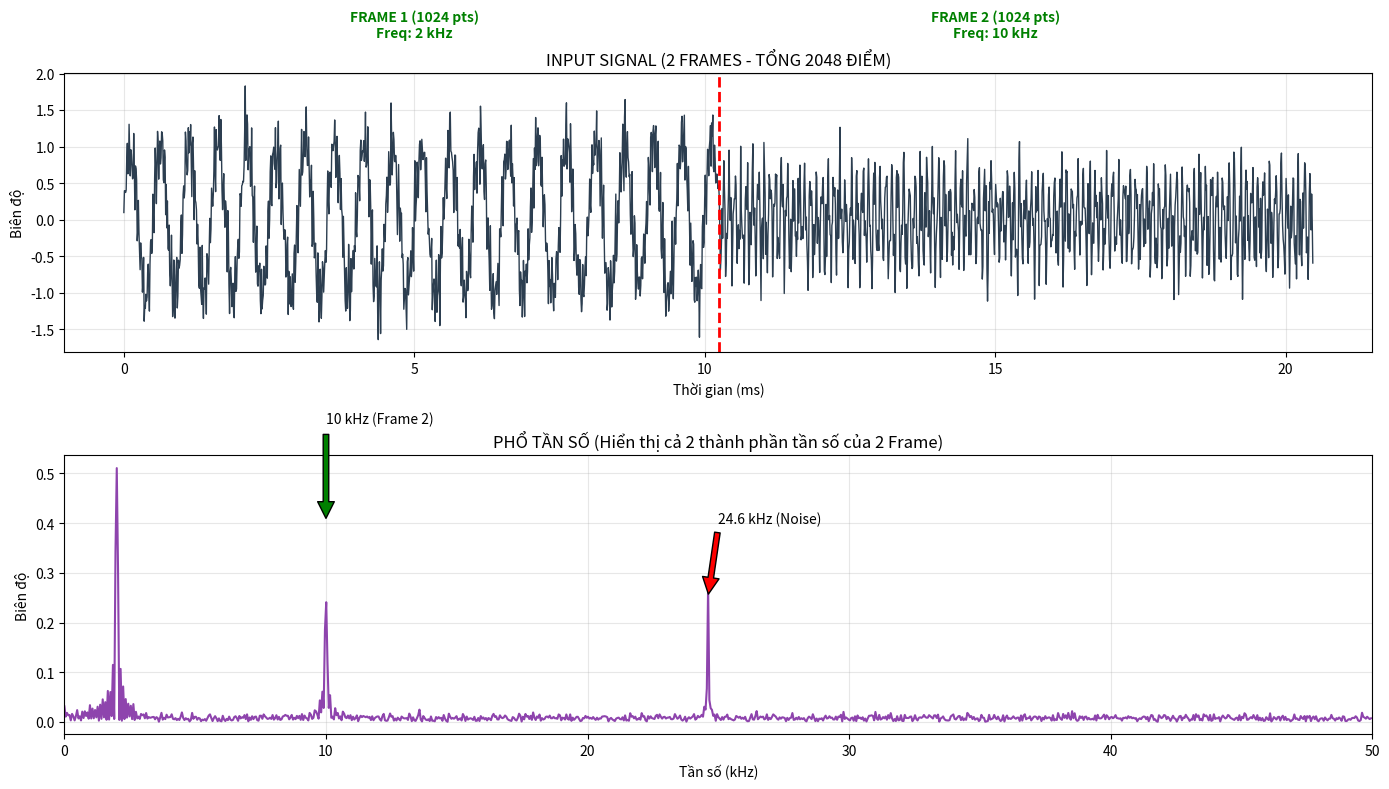

Recreate this plot in Python.
import numpy as np
import matplotlib.pyplot as plt
import struct

# ==========================================
# 1. CẤU HÌNH TÍN HIỆU
# ==========================================
fs = 100_000            # Tần số lấy mẫu: 100 kHz
points_per_frame = 1024 # Số điểm mỗi sóng (cho 1 lần FFT 1024 điểm)
num_frames = 2          # Số lượng sóng (2 sóng)
total_points = points_per_frame * num_frames # Tổng: 2048 điểm

np.random.seed(42)      # Cố định nhiễu

# Tạo trục thời gian (0 đến ~20.48ms)
t = np.arange(total_points) / fs

# --- TẠO 2 SÓNG NỐI TIẾP (Mỗi sóng 1024 điểm) ---

# Giai đoạn 1: 0 -> 1023 (2 kHz)
t1 = t[:points_per_frame]
sig_frame1 = 1.0 * np.sin(2 * np.pi * 2_000 * t1)

# Giai đoạn 2: 1024 -> 2047 (10 kHz)
t2 = t[points_per_frame:]
sig_frame2 = 0.5 * np.sin(2 * np.pi * 10_000 * t2)

# Nối 2 sóng lại (Concatenate)
sig_clean = np.concatenate((sig_frame1, sig_frame2))

# --- THÊM NHIỄU ---
# Nhiễu giao thoa 24.6 kHz chạy xuyên suốt
interference = 0.3 * np.sin(2 * np.pi * 24_600 * t)
# Nhiễu trắng
noise = np.random.normal(0, 0.2, total_points)

# -> TÍN HIỆU TỔNG HỢP (2048 điểm)
signal = sig_clean + interference + noise

# ==========================================
# 2. XỬ LÝ VÀ GHI FILE
# ==========================================
def float_to_hex(f):
    h = hex(struct.unpack('<I', struct.pack('<f', f))[0])[2:].zfill(8)
    return h

file_name = "fft_input_2frames_1024.txt"

print(f"Đang xử lý {total_points} điểm dữ liệu (2 Frames x 1024)...")

# Ghi toàn bộ 2048 điểm vào file (Mỗi dòng 1 mã Hex)
with open(file_name, "w") as f_out:
    for i in range(total_points):
        val_hex = float_to_hex(signal[i])
        f_out.write(f"{val_hex}\n")

print(f"-> Đã ghi file hex: {file_name}")
print(f"   (Gồm 2048 dòng: 1024 dòng đầu là Wave 1, 1024 dòng sau là Wave 2)")

# ==========================================
# 3. VẼ ĐỒ THỊ KIỂM TRA
# ==========================================
# Tính FFT (Trên toàn bộ 2048 điểm để xem tổng quan phổ)
fft_values = np.fft.fft(signal)
frequencies = np.fft.fftfreq(total_points, 1/fs) / 1e3 # kHz
magnitude = np.abs(fft_values) * 2 / total_points

plt.figure(figsize=(14, 8))

# --- HÌNH 1: MIỀN THỜI GIAN ---
plt.subplot(2, 1, 1)
plt.plot(t * 1e3, signal, color='#2c3e50', linewidth=1, label='Signal Input')
# Vẽ vạch ngăn cách 2 Frame
plt.axvline(x=t[points_per_frame]*1e3, color='red', linestyle='--', linewidth=2)
plt.text(5.0, 2.5, "FRAME 1 (1024 pts)\nFreq: 2 kHz", color='green', fontweight='bold', ha='center')
plt.text(15.0, 2.5, "FRAME 2 (1024 pts)\nFreq: 10 kHz", color='green', fontweight='bold', ha='center')

plt.title(f"INPUT SIGNAL (2 FRAMES - TỔNG {total_points} ĐIỂM)")
plt.xlabel("Thời gian (ms)")
plt.ylabel("Biên độ")
plt.grid(True, alpha=0.3)

# --- HÌNH 2: MIỀN TẦN SỐ (Tổng hợp) ---
plt.subplot(2, 1, 2)
plt.plot(frequencies[:total_points//2], magnitude[:total_points//2], color='#8e44ad')
plt.title("PHỔ TẦN SỐ (Hiển thị cả 2 thành phần tần số của 2 Frame)")
plt.xlabel("Tần số (kHz)")
plt.ylabel("Biên độ")
plt.xlim(0, 50)
plt.grid(True, alpha=0.3)

# Annotate
plt.annotate('2 kHz (Frame 1)', xy=(2, 0.8), xytext=(2, 1.0), arrowprops=dict(facecolor='green', shrink=0.05))
plt.annotate('10 kHz (Frame 2)', xy=(10, 0.4), xytext=(10, 0.6), arrowprops=dict(facecolor='green', shrink=0.05))
plt.annotate('24.6 kHz (Noise)', xy=(24.6, 0.25), xytext=(25, 0.4), arrowprops=dict(facecolor='red', shrink=0.05))

plt.tight_layout()
plt.show()
